Image classification data set "dataset" (HugoC28/ImageRecognition on GitHub). Class labels (4): cocklebur, foxtail, pigweed, ragweed.

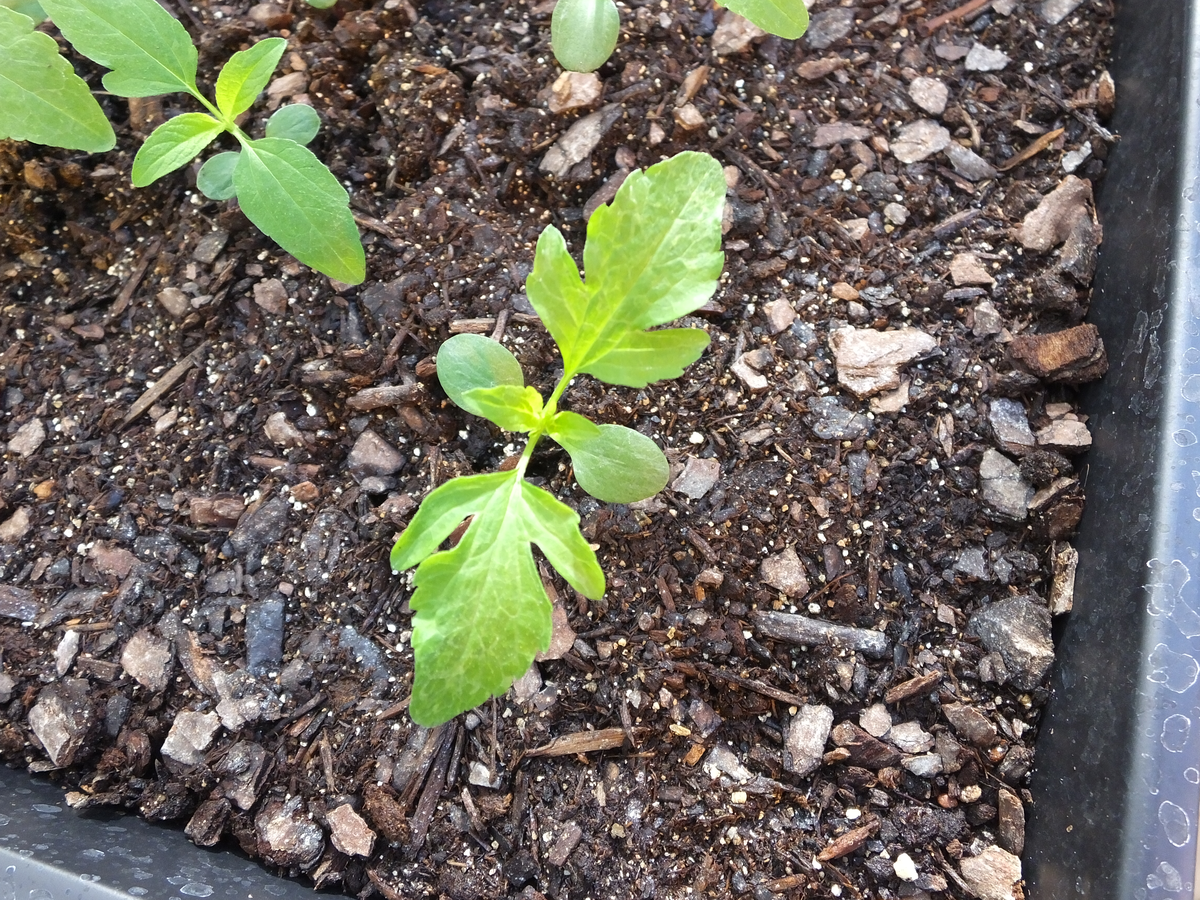
Label: ragweed

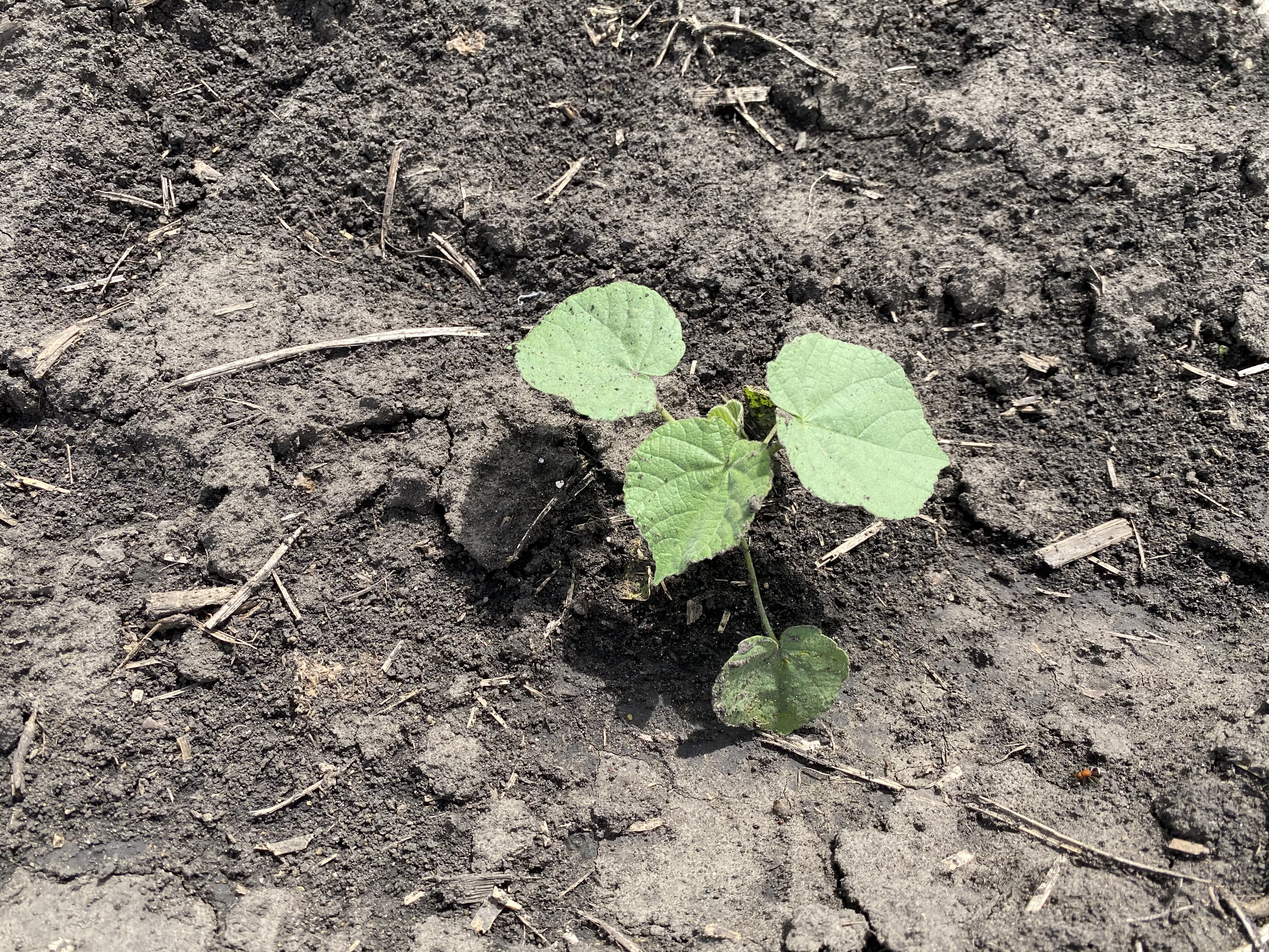
Label: cocklebur

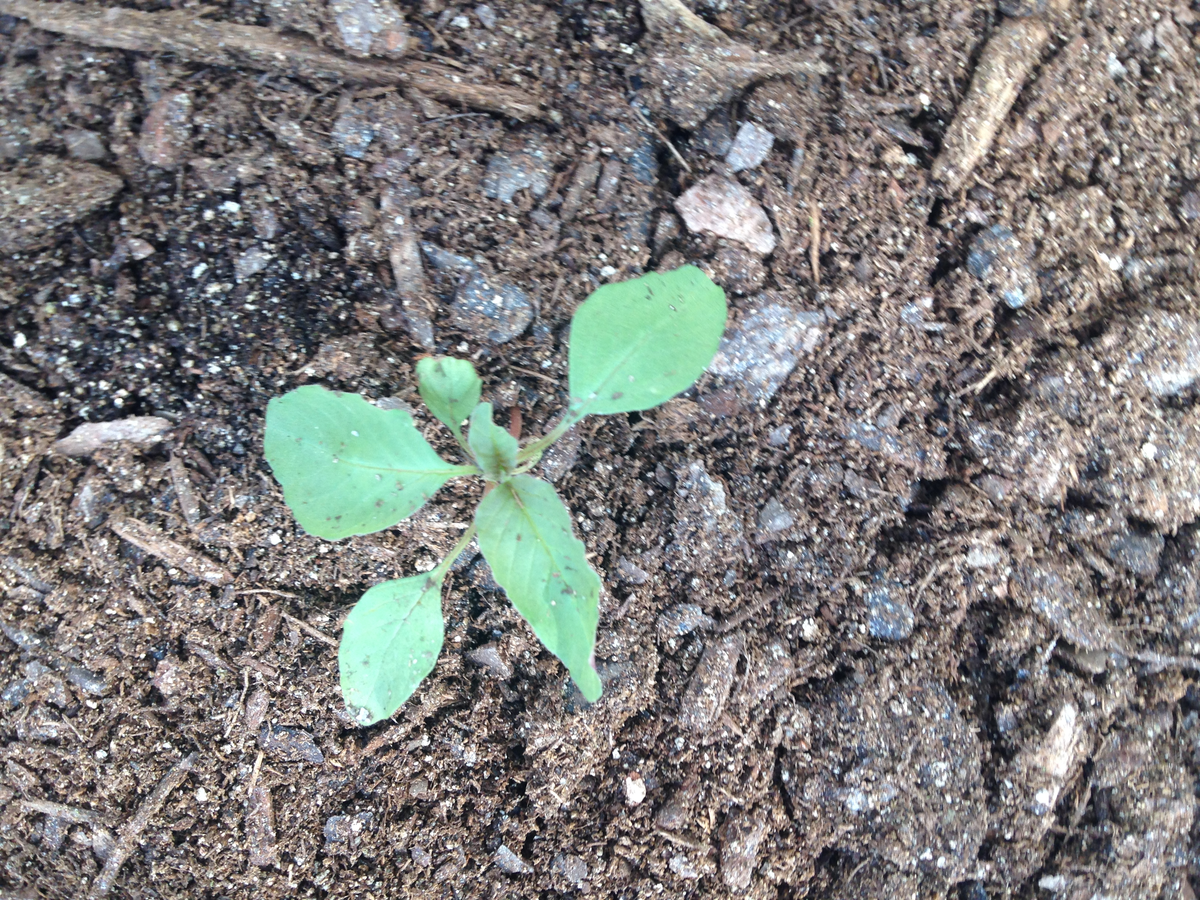
Label: pigweed

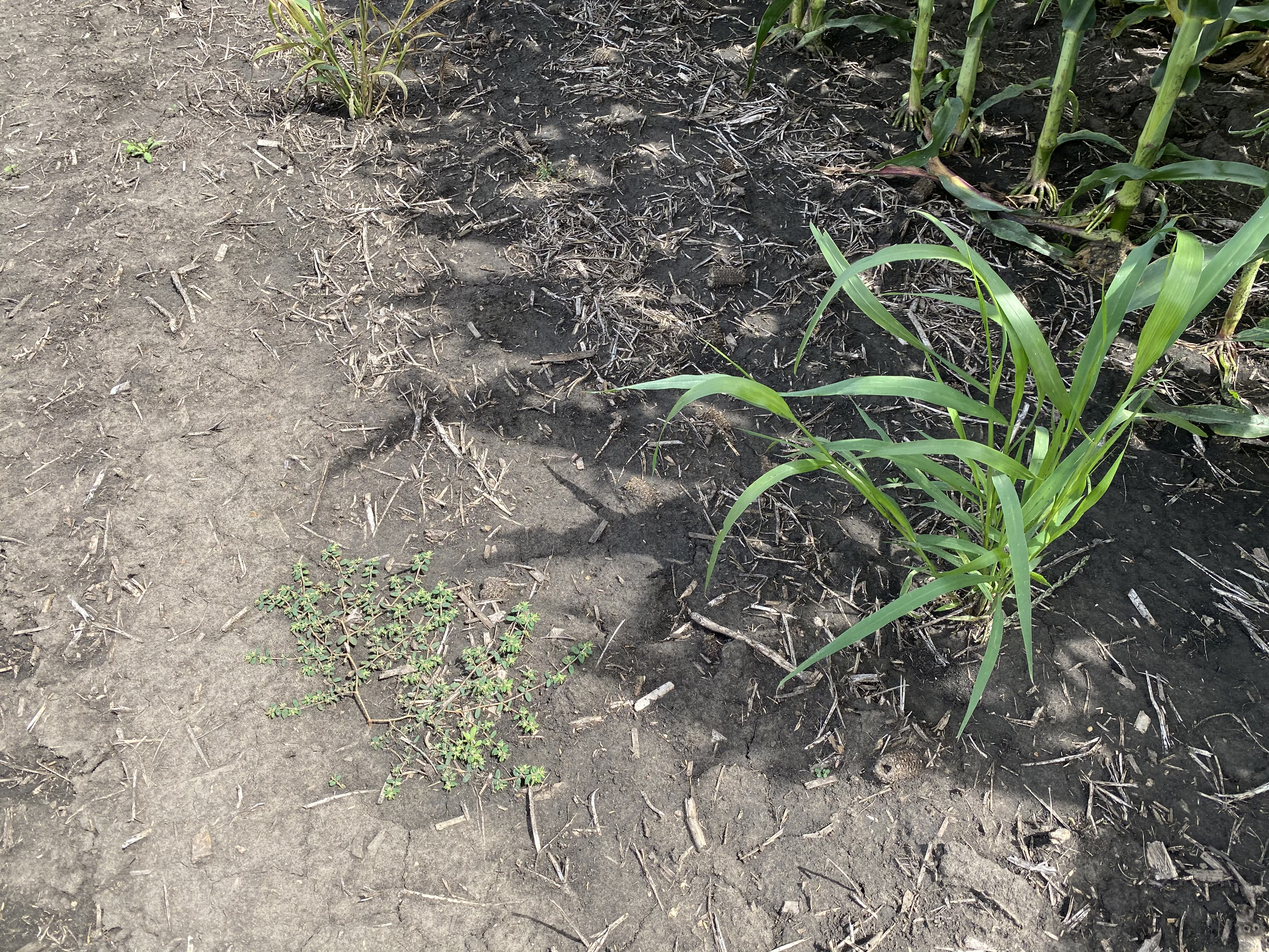
Label: foxtail

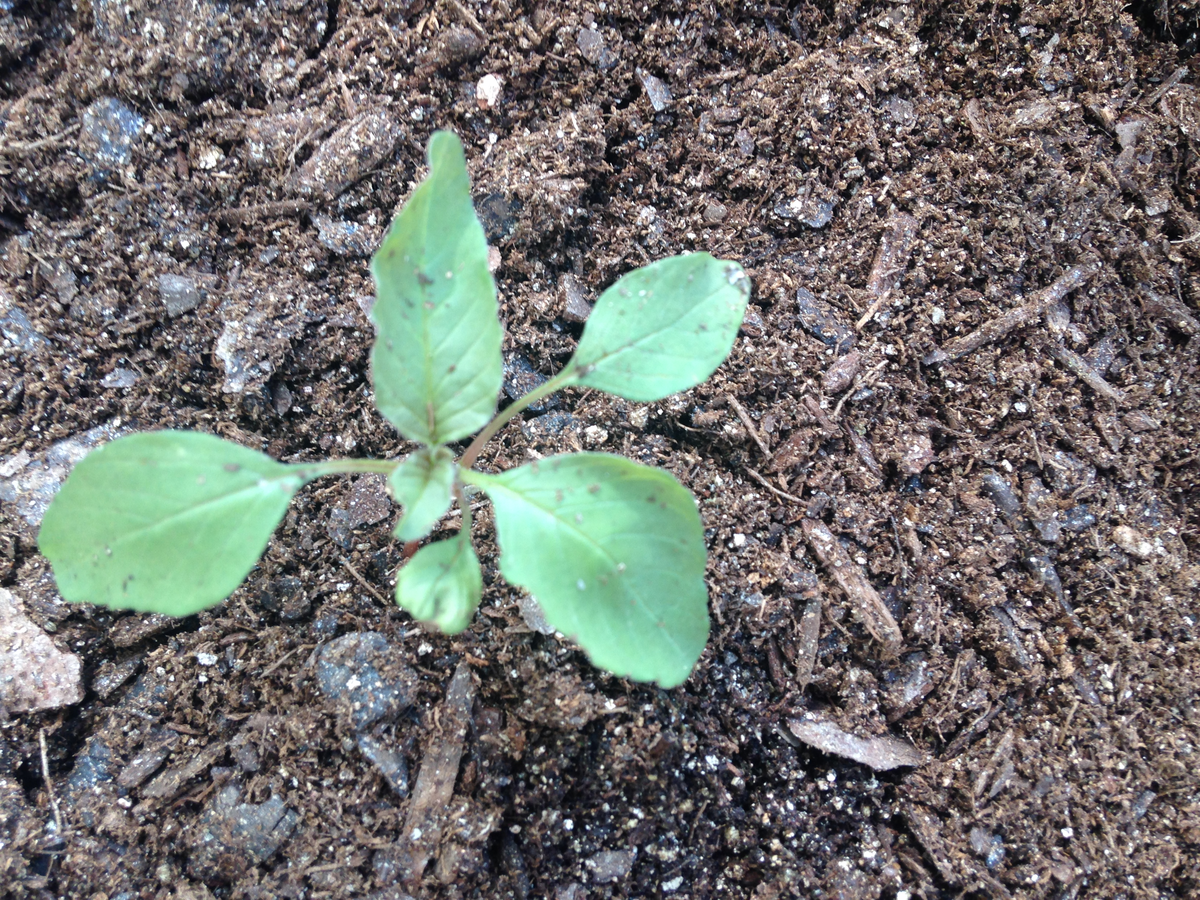
Label: pigweed

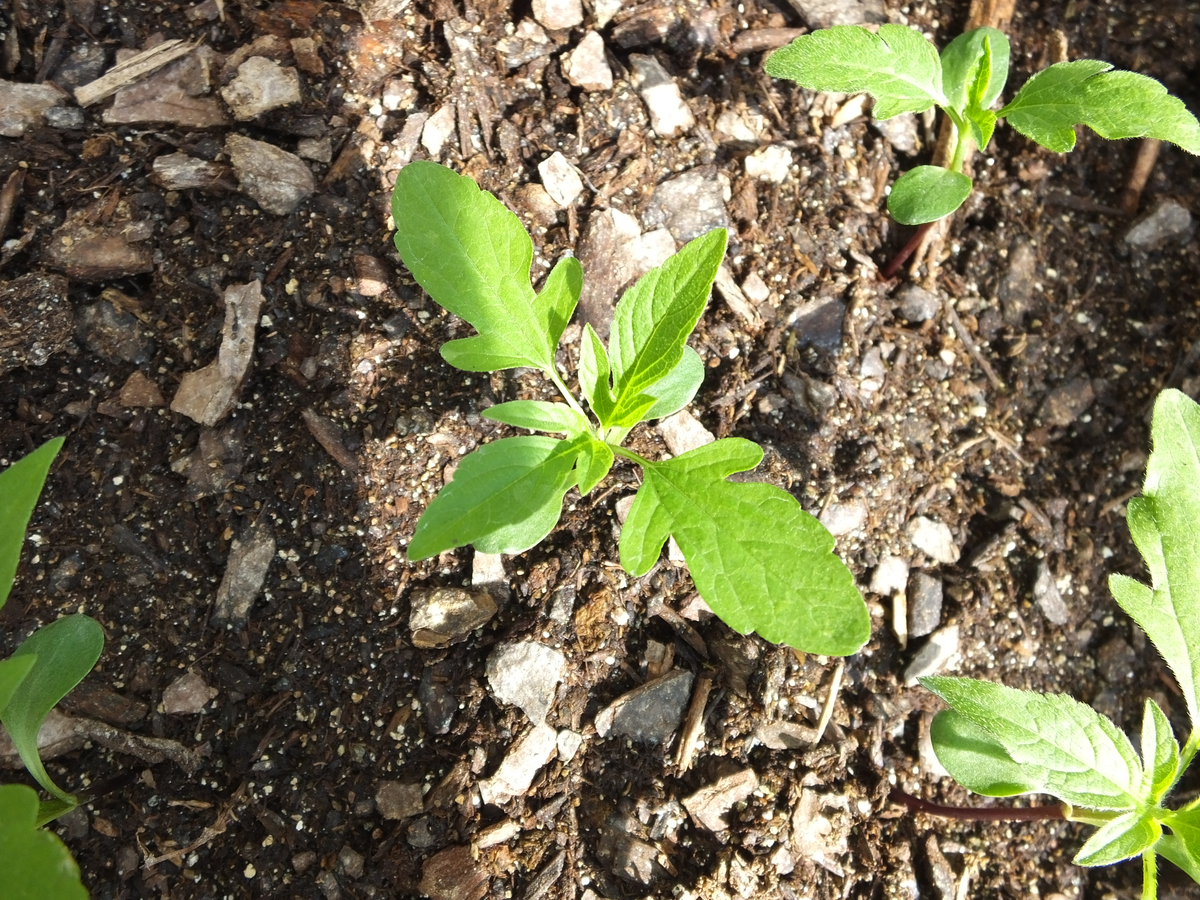
Label: ragweed
